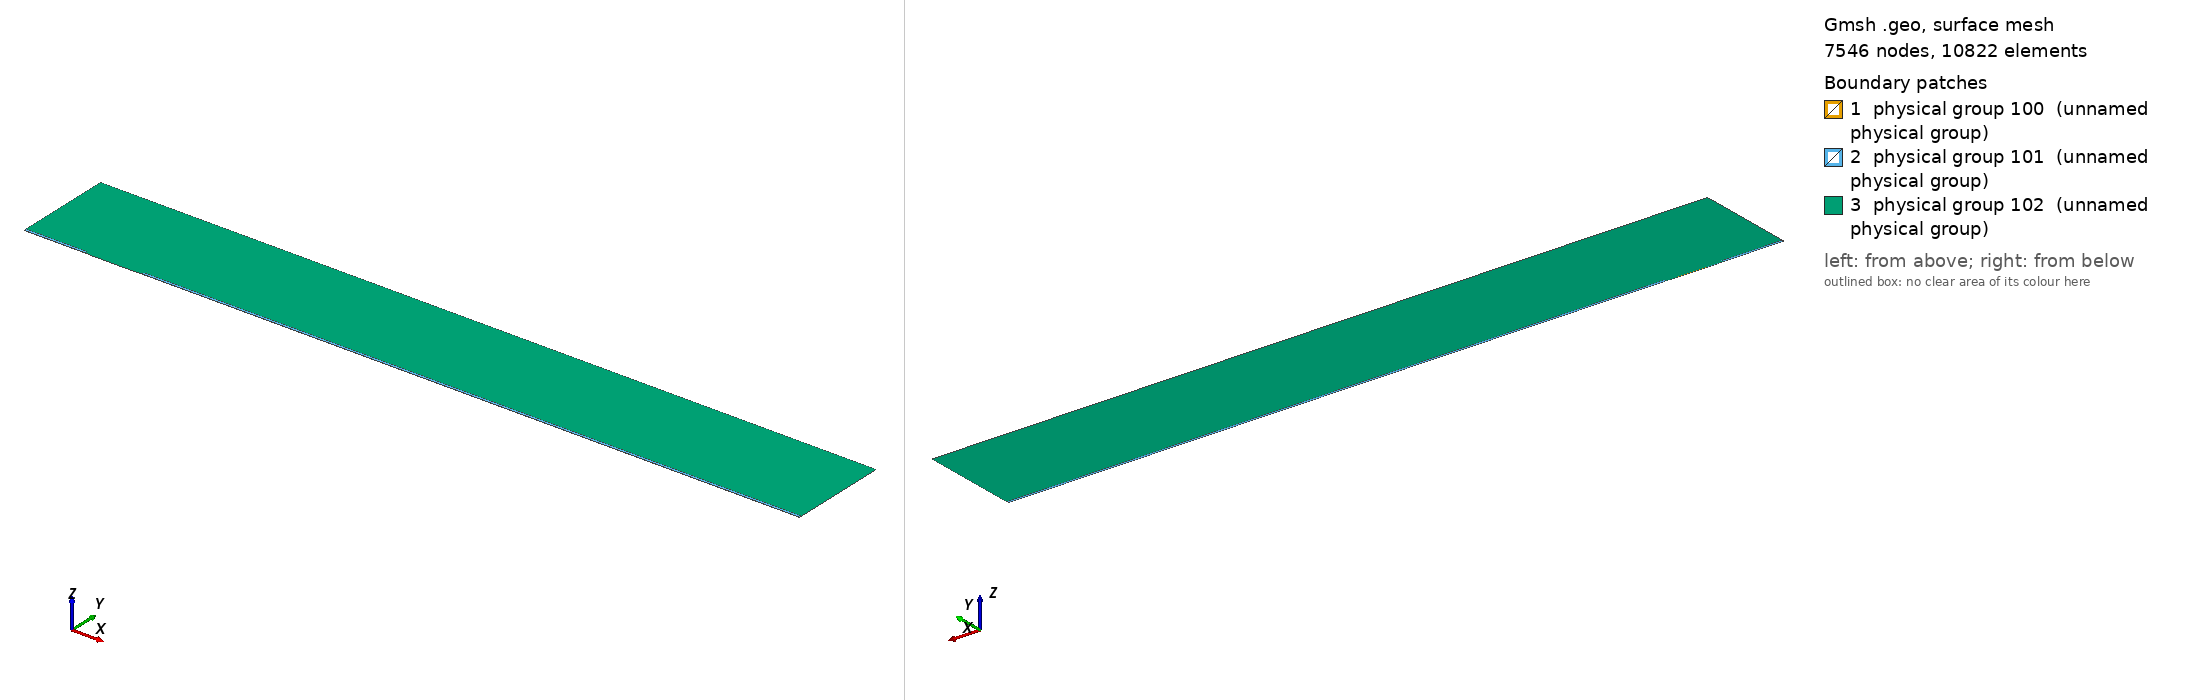

Gmsh geometry script, surface-meshed: 7546 nodes, 10822 surface elements. Boundary patches (legend numbers): 1 physical group 100 (unnamed physical group), 2 physical group 101 (unnamed physical group), 3 physical group 102 (unnamed physical group). Left view from above one corner, right view from below the opposite corner. Legend entries are the model's physical surfaces. The drawing asked Gmsh for element sizes between 1% and 20% of the model's largest extent; the script's own settings can give other sizes.

=== mesh.geo (drawn) ===
// Macro parameters
deltaStar = 1;
D = 0.5 * deltaStar; // depth of the gap 
W = 70 * deltaStar; // width of the gap
r = 8; // length of non-constant quads upstream and downstream of the gap
s = 8; // length of non-constant quads left and right inside the gap
BL = 0.25 * deltaStar; // height of the second layer of quad elements
BL_upper = 3.5 * deltaStar; // height of the third layer of quad elements
x0 = 100 * deltaStar; // x distance from inflow to gap
lengthOutflow = 1000 * deltaStar; // length after the gap
x3 = W + lengthOutflow; // last point of the domain
height = 150 * deltaStar; // height of the triangular region
triagHeightRegion_inflow = height - BL - BL_upper; // height of the triangular region

// Micro parameters
dx = 0.05; // dx of square elements near the leading and trailing edge of the gap (most resolution-demanding points in the domain)
size_triag_v_top = 32; // size of the elements in the upper triangular region

// All the value below are between 0 and 1. =1  means the elements are all equal in size. Avoid using values very close to 1, because we dividing by log(p) in the formula.
dy_in_v_right = 1.5; // heighest quad in the upper layer of quads, in the right part of the gap
dy_in_v_left = 1.75; // heighest quad in the upper layer of quads, in the left part of the gap
//p_in_v_right = (W / 2 - dy_in_v_right) / (W / 2 - dx); // densitiy concentration of elements inside the gap, vertically, near the right wall.
//p_in_v_left = (W / 2 - dy_in_v_left) / (W / 2 - dx); // densitiy concentration of elements inside the gap, vertically, near the left wall.
// fit (check the file scripts/fit_gmsh.py for more details)
p_in_v_left = 1.04645449 - 0.72589797/(W - 5.47760158)^0.49073995; // densitiy concentration of elements inside the gap, vertically, near the left wall.
p_in_v_right = 1.01007546 - 1.01562315/(W - 1.82092136)^0.74948754; // densitiy concentration of elements inside the gap, vertically, near the right wall.
p_in_h = 0.9; // densitiy concentration of elements inside the gap, horizontally. 

p_out_h = 0.5; // densitiy concentration of elements outside the gap, horizontally.
p_out_h_upper = 0.4; // densitiy concentration of elements outside the gap, horizontally on the upper layer of quads
p_out_v_inflow_dense = 0.8; // densitiy concentration of elements outside the gap, vertically, near the inflow and the gap
p_out_v_inflow_sparse = 0.99; // densitiy concentration of elements outside the gap, vertically, near the inflow and far from the gap
p_out_v_outflow_dense = 0.9; // densitiy concentration of elements outside the gap, vertically, near the outflow and the gap
p_out_v_outflow_sparse = 0.995; // densitiy concentration of elements outside the gap, vertically, near the outflow and far from the gap
p_triag_h_inflow = 0.8; // densitiy concentration of elements in the triangular region of the domain, horizontally.
p_triag_h_outflow = p_triag_h_inflow; // densitiy concentration of elements in the triangular region of the domain, horizontally.

enlarge_triag_inflow = 1.1; // heigher the value, larger the elements in the triangular region near the inflow
enlarge_triag_outflow = 1.1; // heigher the value, larger the elements in the triangular region near the outflow

// Automated parameters 
a_in_v_right = dx / (W / 2);
a_in_v_left = dx / (W / 2);
a_in_h = dx / (D / 2);
a_out_h = dx / BL;
a_out_v_inflow_dense = dx / r;
a_out_v_outflow_dense = dx / r;

// for the derivation of the formula, see file 20250123_gmshFormula.md in the docs folder
N_in_v_right = Ceil( Log (a_in_v_right / (1 - p_in_v_right + a_in_v_right * p_in_v_right)) / Log(p_in_v_right) );
N_in_v_left = Ceil( Log (a_in_v_left / (1 - p_in_v_left + a_in_v_left * p_in_v_left)) / Log(p_in_v_left) );
N_in_h = Ceil( Log (a_in_h / (1 - p_in_h + a_in_h * p_in_h)) / Log(p_in_h) );
N_out_h = Ceil( Log (a_out_h / (1 - p_out_h + a_out_h * p_out_h)) / Log(p_out_h) ) + 1; // + 1 is to correct the fact that the distance is too small to properly approximate the dx length
N_out_v_inflow_dense = Ceil( Log (a_out_v_inflow_dense / (1 - p_out_v_inflow_dense + a_out_v_inflow_dense * p_out_v_inflow_dense)) / Log(p_out_v_inflow_dense) );
N_out_v_outflow_dense = Ceil( Log (a_out_v_outflow_dense / (1 - p_out_v_outflow_dense + a_out_v_outflow_dense * p_out_v_outflow_dense)) / Log(p_out_v_outflow_dense) );

p_for_a_out_v_inflow_sparse_computation = p_out_v_inflow_dense;
p_for_a_out_v_outflow_sparse_computation = (p_out_v_outflow_dense + p_out_v_outflow_dense) / 2;
a_out_v_inflow_sparse = r / (x0 - r) * (1 - p_for_a_out_v_inflow_sparse_computation) / (1 - p_for_a_out_v_inflow_sparse_computation^(N_out_v_inflow_dense + 1));
a_out_v_outflow_sparse = r / (lengthOutflow - r) * (1 - p_for_a_out_v_outflow_sparse_computation) / (1 - p_for_a_out_v_outflow_sparse_computation^(N_out_v_outflow_dense + 1));

N_out_v_inflow_sparse = Ceil( Log(a_out_v_inflow_sparse / (1 - p_out_v_inflow_sparse + a_out_v_inflow_sparse * p_out_v_inflow_sparse)) / Log(p_out_v_inflow_sparse) );
N_out_v_outflow_sparse = Ceil( Log(a_out_v_outflow_sparse / (1 - p_out_v_outflow_sparse + a_out_v_outflow_sparse * p_out_v_outflow_sparse)) / Log(p_out_v_outflow_sparse) );


// second layer of quads
a_out_h_upper = (BL) / (BL_upper) * (1 - p_out_h) / (1 - p_out_h^(N_out_h + 1));
N_out_h_upper = Ceil( Log(a_out_h_upper / (1 - p_out_h_upper + a_out_h_upper * p_out_h_upper)) / Log(p_out_h_upper) );

// ---------------------------
// for triangular region
// ---------------------------
a_triag_h_inflow = (BL_upper) / (triagHeightRegion_inflow) * (1 - p_out_h_upper) / (1 - p_out_h_upper^(N_out_h_upper + 1));
a_triag_h_outflow = a_triag_h_inflow;
N_triag_v_top = Ceil( (x3 + x0) / size_triag_v_top ); // we assume p_triag_v = 1, otherwise the formula is different
N_triag_h_inflow = Ceil( Log(a_triag_h_inflow / (1 - p_triag_h_inflow + a_triag_h_inflow * p_triag_h_inflow)) / Log(p_triag_h_inflow) );
N_triag_h_outflow = Ceil( Log(a_triag_h_outflow / (1 - p_triag_h_outflow + a_triag_h_outflow * p_triag_h_outflow)) / Log(p_triag_h_outflow) );
N_triag_h_inflow = Ceil( N_triag_h_inflow / enlarge_triag_inflow );
N_triag_h_outflow = Ceil( N_triag_h_outflow / enlarge_triag_outflow );

Point(1) = {-x0, 0, 0};
Point(2) = {0,0,0};
Point(3) = {0,-D,0};
Point(4) = {W,-D,0};
Point(5) = {W,0,0};
Point(6) = {x3,0,0};
Point(8) = {x3,height,0};
Point(7) = {x3,BL,0};
Point(9) = {-x0,height,0};
Point(10) = {-x0,BL,0};
Point(11) = {0,BL,0};
Point(12) = {W,BL,0};
Point(13) = {W/2,0,0};
Point(14) = {W/2,BL,0};
Point(15) = {0,-D/2,0};
Point(16) = {W/2,-D,0};
Point(17) = {W,-D/2,0};
Point(18) = {-r,0,0};
Point(19) = {-r,BL,0};
Point(20) = {W + r,0,0};
Point(21) = {W + r,BL,0};
Point(22) = {-x0,BL+BL_upper,0};
Point(23) = {-r,BL+BL_upper,0};
Point(24) = {W + r,BL+BL_upper,0};
Point(25) = {x3,BL+BL_upper,0};

Line(1) = {1,18};
Line(2) = {2,15};
Line(3) = {3,16};
Line(4) = {4,17};
Line(5) = {5,20};
Line(6) = {6,7};
Line(7) = {7,25};
Line(8) = {8,9};
Line(9) = {9,22};
Line(10) = {10,19};
Line(11) = {10,1};
Line(12) = {11,14};
Line(13) = {12,21};
Line(14) = {2,13};
Line(15) = {15,3};
Line(16) = {16,4};
Line(17) = {17,5};
Line(18) = {13,5};
Line(19) = {14,12};
Line(20) = {18,2};
Line(21) = {20,6};
Line(22) = {21,7};
Line(23) = {19,11};
Line(24) = {22,10};
Line(25) = {25,8};
Line(26) = {25,24};
Line(27) = {22,23};
Line(28) = {23,19};
Line(29) = {24,21};

// outer quads
Curve Loop(1) = {5, 21, 6, -22, -13, -19, -12, -23, -10, 11, 1, 20, 14, 18};
Plane Surface(1) = {1};

// inside gap
Curve Loop(2) = {2, 15, 3, 16, 4, 17, -18, -14};
Plane Surface(2) = {2};

// triangular region
Curve Loop(3) = {23, 12, 19, 13, -29, -26, 25, 8, 9, 27, 28};
Plane Surface(3) = {3};

// 3rd layer of quads
Curve Loop(4) = {-24, 27, 28,-10};
Curve Loop(5) = {-29, -26, -7, -22};

Plane Surface(4) = {4};
Plane Surface(5) = {5};


// This defines the surfaces that will be meshed with quad elements
Transfinite Surface {1} = {1, 6, 7, 10};
Transfinite Surface {2} = {3, 4, 5, 2}; // number '2' must match the number '2' of plane surface
Transfinite Surface {4} = {19, 23, 22, 10};
Transfinite Surface {5} = {7, 25, 24, 21};

Transfinite Curve {18, 16, 19} = N_in_v_right Using Progression p_in_v_right;
Transfinite Curve {-14, -3, -12} = N_in_v_left Using Progression p_in_v_left;

Transfinite Curve {-2, 15, 17, -4} = N_in_h Using Progression p_in_h;


Transfinite Curve {11, -6} = N_out_h Using Progression p_out_h;
Transfinite Curve {24, 28, 29, -7} = N_out_h_upper Using Progression p_out_h_upper;
Transfinite Curve {10, 1, 27} = N_out_v_inflow_sparse Using Progression p_out_v_inflow_sparse;
Transfinite Curve {20, 23} = N_out_v_inflow_dense Using Progression p_out_v_inflow_dense;
Transfinite Curve {-21, -22, 26} = N_out_v_outflow_sparse Using Progression p_out_v_outflow_sparse;
Transfinite Curve {-5, -13} = N_out_v_outflow_dense Using Progression p_out_v_outflow_dense;

Recombine Surface {1, 2, 4, 5};

// for triangluar region
Transfinite Curve {8} = N_triag_v_top Using Progression 1;
Transfinite Curve {-25} = N_triag_h_outflow Using Progression p_triag_h_outflow;
Transfinite Curve {9} = N_triag_h_inflow Using Progression p_triag_h_inflow;


// defining boundary
Physical Curve(1) = {9,24,11}; // inlet
Physical Curve(2) = {7,25,6}; // outlet
Physical Curve(3) = {8}; // top
Physical Curve(4) = {1, 20, 2, 15, 3, 16, 4, 17, 5, 21}; // wall


Physical Surface(100) = {1};
Physical Surface(101) = {2, 4, 5};
Physical Surface(102) = {3};
